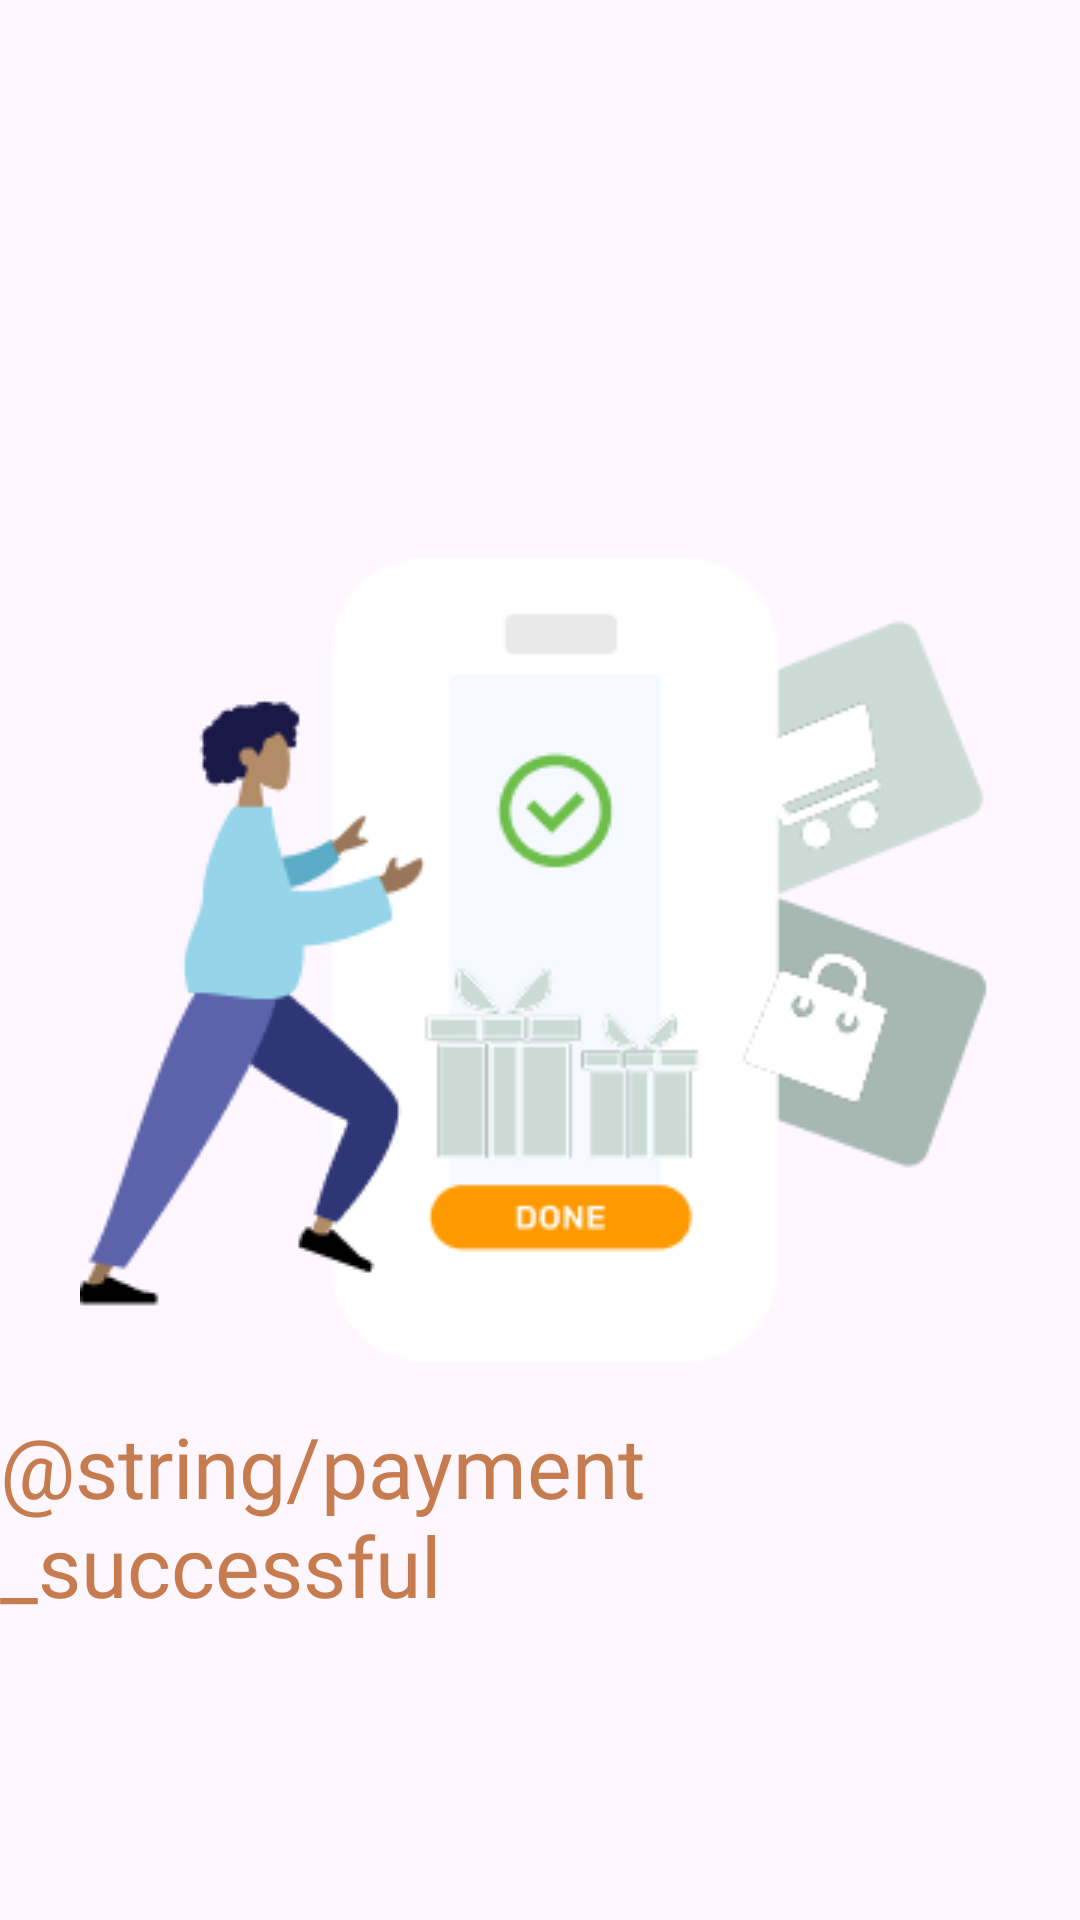

Here is an Android app screen rendered from its layout file. Give the layout XML and the strings, colors and styles it references.
<!-- AndroidManifest.xml: application theme Theme.ProjectBtu -->
<!-- res/layout/fragment_success.xml -->
<?xml version="1.0" encoding="utf-8"?>
<androidx.constraintlayout.widget.ConstraintLayout xmlns:android="http://schemas.android.com/apk/res/android"
    xmlns:app="http://schemas.android.com/apk/res-auto"
    xmlns:tools="http://schemas.android.com/tools"
    android:layout_width="match_parent"
    android:layout_height="match_parent"
    android:background="@color/grayish_white"
    tools:context=".fragments.SuccessFragment">


    <androidx.appcompat.widget.AppCompatImageView
        android:id="@+id/ivSuccess"
        android:layout_width="wrap_content"
        android:layout_height="wrap_content"
        app:layout_constraintBottom_toBottomOf="parent"
        app:layout_constraintEnd_toEndOf="parent"
        app:layout_constraintStart_toStartOf="parent"
        app:layout_constraintTop_toTopOf="parent"
        app:srcCompat="@drawable/payment_fraud" />


    <androidx.appcompat.widget.AppCompatTextView
        android:id="@+id/tvSuccessfulPayment"
        android:layout_width="wrap_content"
        android:layout_height="wrap_content"
        android:layout_marginTop="16dp"
        android:fontFamily="@font/poppins"
        android:text="@string/payment_successful"
        android:textColor="@color/orange"
        android:textSize="28sp"
        app:layout_constraintEnd_toEndOf="parent"
        app:layout_constraintStart_toStartOf="parent"
        app:layout_constraintTop_toBottomOf="@id/ivSuccess" />


</androidx.constraintlayout.widget.ConstraintLayout>
<!-- resources referenced by this layout -->
<resources>
  <color name="orange">#C67C4E</color>
  <!-- drawable payment_fraud: png bitmap (drawable, 17579 bytes) -->
  <style name="Theme.ProjectBtu" parent="Base.Theme.ProjectBtu" />
  <style name="Base.Theme.ProjectBtu" parent="Theme.Material3.DayNight.NoActionBar">
          
          
      </style>
</resources>
